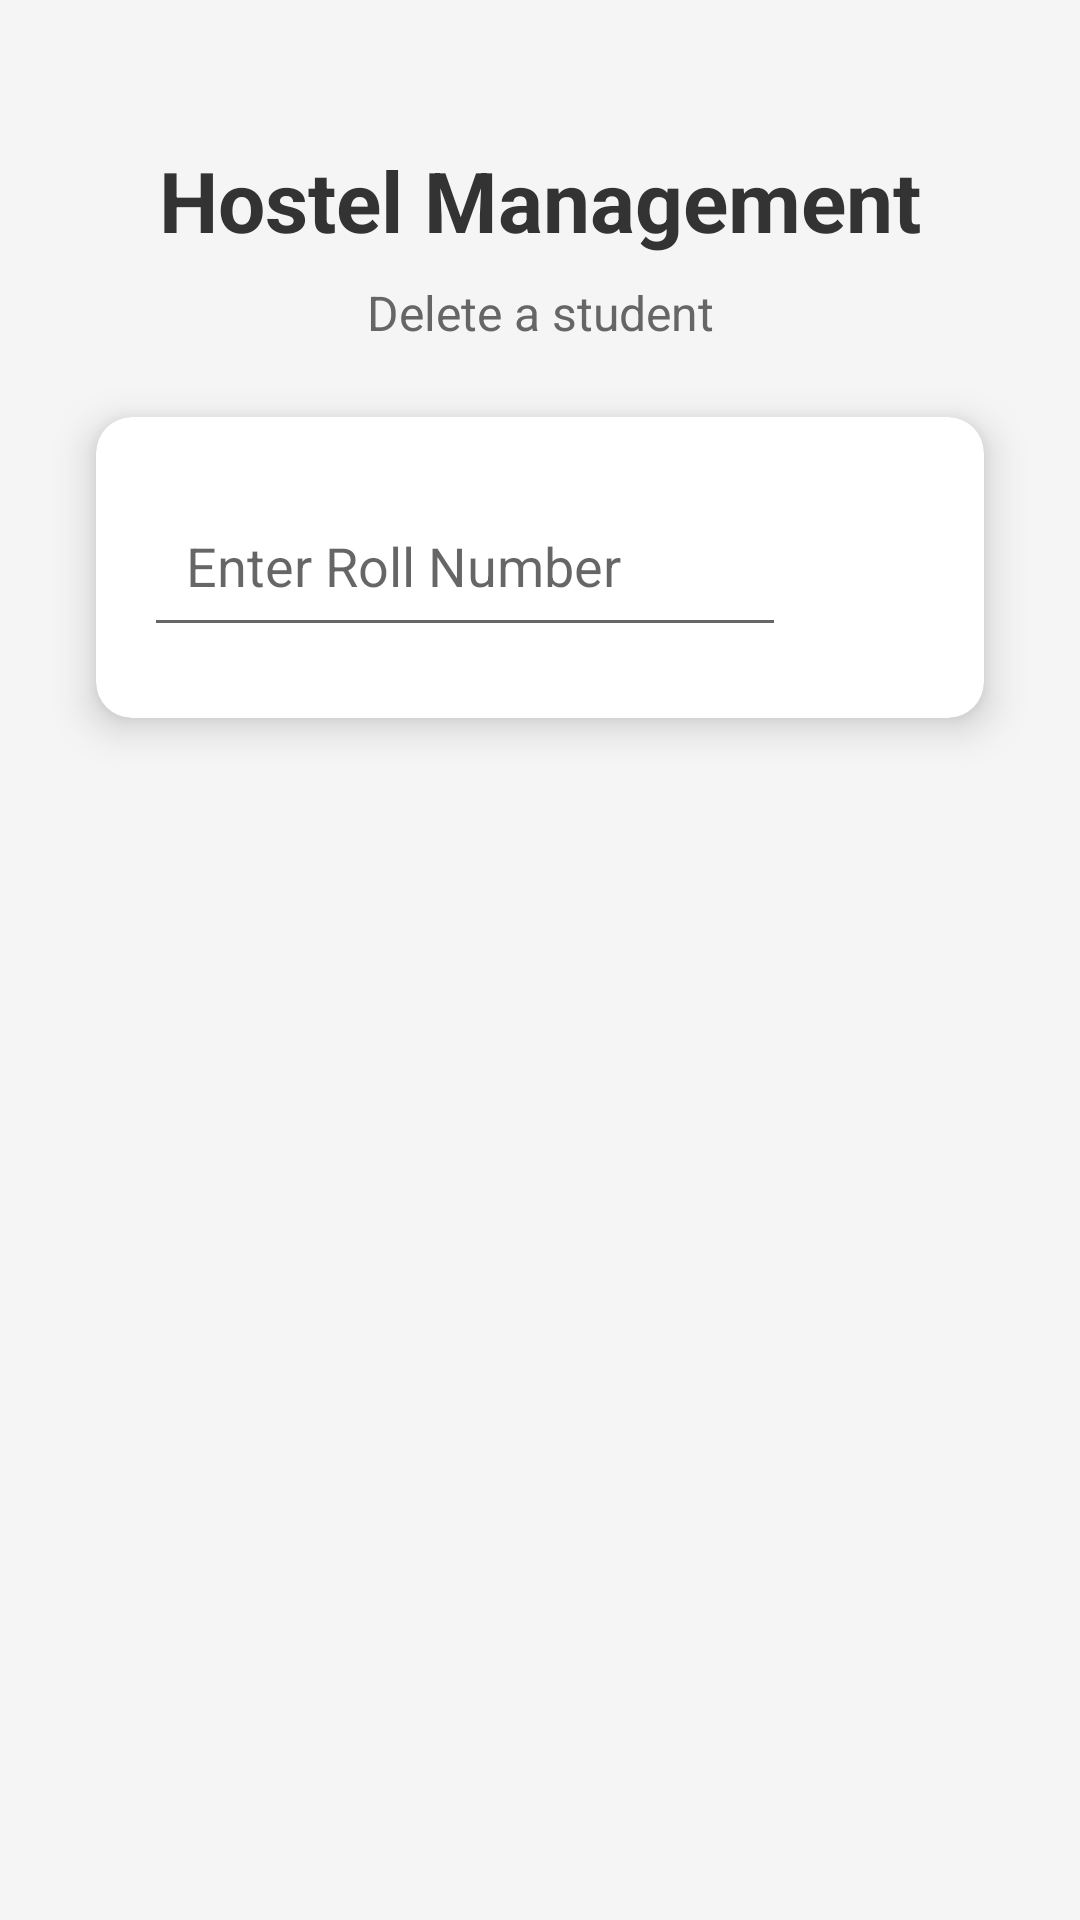

Android layout source for this screen:
<!-- AndroidManifest.xml: application theme Theme.Loginpage -->
<!-- res/layout/activity_deletestudent.xml -->
<?xml version="1.0" encoding="utf-8"?>
<androidx.constraintlayout.widget.ConstraintLayout
    xmlns:android="http://schemas.android.com/apk/res/android"
    xmlns:app="http://schemas.android.com/apk/res-auto"
    xmlns:tools="http://schemas.android.com/tools"
    android:layout_width="match_parent"
    android:layout_height="match_parent"
    android:background="@color/backgroundColor"
    android:padding="16dp"
    tools:context=".deletestudent">

    
    <TextView
        android:id="@+id/tvTitle"
        android:layout_width="wrap_content"
        android:layout_height="wrap_content"
        android:text="Hostel Management"
        android:textSize="28sp"
        android:textStyle="bold"
        android:textColor="@color/titleColor"
        app:layout_constraintTop_toTopOf="parent"
        app:layout_constraintStart_toStartOf="parent"
        app:layout_constraintEnd_toEndOf="parent"
        android:layout_marginTop="32dp" />

    <TextView
        android:id="@+id/tvSubtitle"
        android:layout_width="wrap_content"
        android:layout_height="wrap_content"
        android:text="Delete a student"
        android:textSize="16sp"
        android:textColor="@color/subtitleColor"
        app:layout_constraintTop_toBottomOf="@id/tvTitle"
        app:layout_constraintStart_toStartOf="parent"
        app:layout_constraintEnd_toEndOf="parent"
        android:layout_marginTop="8dp" />

    
    <androidx.cardview.widget.CardView
        android:id="@+id/cardDeleteStudent"
        android:layout_width="0dp"
        android:layout_height="wrap_content"
        app:cardCornerRadius="12dp"
        app:cardElevation="8dp"
        app:layout_constraintTop_toBottomOf="@id/tvSubtitle"
        app:layout_constraintStart_toStartOf="parent"
        app:layout_constraintEnd_toEndOf="parent"
        android:layout_marginTop="24dp"
        android:layout_marginHorizontal="16dp"
        android:layout_marginBottom="16dp">

        <LinearLayout
            android:layout_width="match_parent"
            android:layout_height="wrap_content"
            android:orientation="vertical"
            android:gravity="center"
            android:padding="16dp">

            
            <LinearLayout
                android:orientation="horizontal"
                android:layout_width="match_parent"
                android:layout_height="wrap_content"
                android:gravity="center_vertical">

                <com.google.android.material.textfield.TextInputLayout
                    android:layout_width="0dp"
                    android:layout_height="wrap_content"
                    android:layout_weight="1"
                    android:hint="Enter Roll Number"
                    android:layout_marginBottom="5dp">

                    <com.google.android.material.textfield.TextInputEditText
                        android:id="@+id/searchRollNumber"
                        android:layout_width="match_parent"
                        android:layout_height="wrap_content"
                        android:inputType="number"
                        android:padding="14dp" />
                </com.google.android.material.textfield.TextInputLayout>

                
                <ImageView
                    android:id="@+id/searchIcon"
                    android:layout_width="40dp"
                    android:layout_height="40dp"
                    android:src="@drawable/baseline_search_24"
                android:contentDescription="Search"
                android:layout_marginStart="10dp"
                android:clickable="true"
                android:focusable="true" />
            </LinearLayout>

            
            <TextView
                android:id="@+id/studentName"
                android:layout_width="match_parent"
                android:layout_height="wrap_content"
                android:text="Name: "
                android:textSize="16sp"
                android:visibility="gone"
                android:layout_marginBottom="8dp"/>

            <TextView
                android:id="@+id/studentRollNumber"
                android:layout_width="match_parent"
                android:layout_height="wrap_content"
                android:text="Roll Number: "
                android:textSize="16sp"
                android:visibility="gone"
                android:layout_marginBottom="8dp"/>

            <TextView
                android:id="@+id/studentPhone"
                android:layout_width="match_parent"
                android:layout_height="wrap_content"
                android:text="Phone: "
                android:textSize="16sp"
                android:visibility="gone"
                android:layout_marginBottom="8dp"/>

            <TextView
                android:id="@+id/studentBranch"
                android:layout_width="match_parent"
                android:layout_height="wrap_content"
                android:text="Branch: "
                android:textSize="16sp"
                android:visibility="gone"
                android:layout_marginBottom="16dp"/>

            
            <Button
                android:id="@+id/deleteStudentButton"
                android:layout_width="match_parent"
                android:layout_height="wrap_content"
                android:text="Delete Student"
                android:textColor="@android:color/white"
                android:backgroundTint="@color/black"
                android:textSize="16sp"
                android:layout_marginTop="24dp"
                android:visibility="gone" />

        </LinearLayout>
    </androidx.cardview.widget.CardView>

</androidx.constraintlayout.widget.ConstraintLayout>
<!-- resources referenced by this layout -->
<resources>
  <color name="backgroundColor">#F5F5F5</color>
  <color name="black">#000000</color>
  <color name="subtitleColor">#666666</color>
  <color name="titleColor">#333333</color>
  <style name="Theme.Loginpage" parent="Base.Theme.Loginpage" />
  <style name="Base.Theme.Loginpage" parent="Theme.AppCompat.Light.NoActionBar">
          
          
          <item name="android:windowBackground">@android:color/white</item>
      </style>
</resources>
